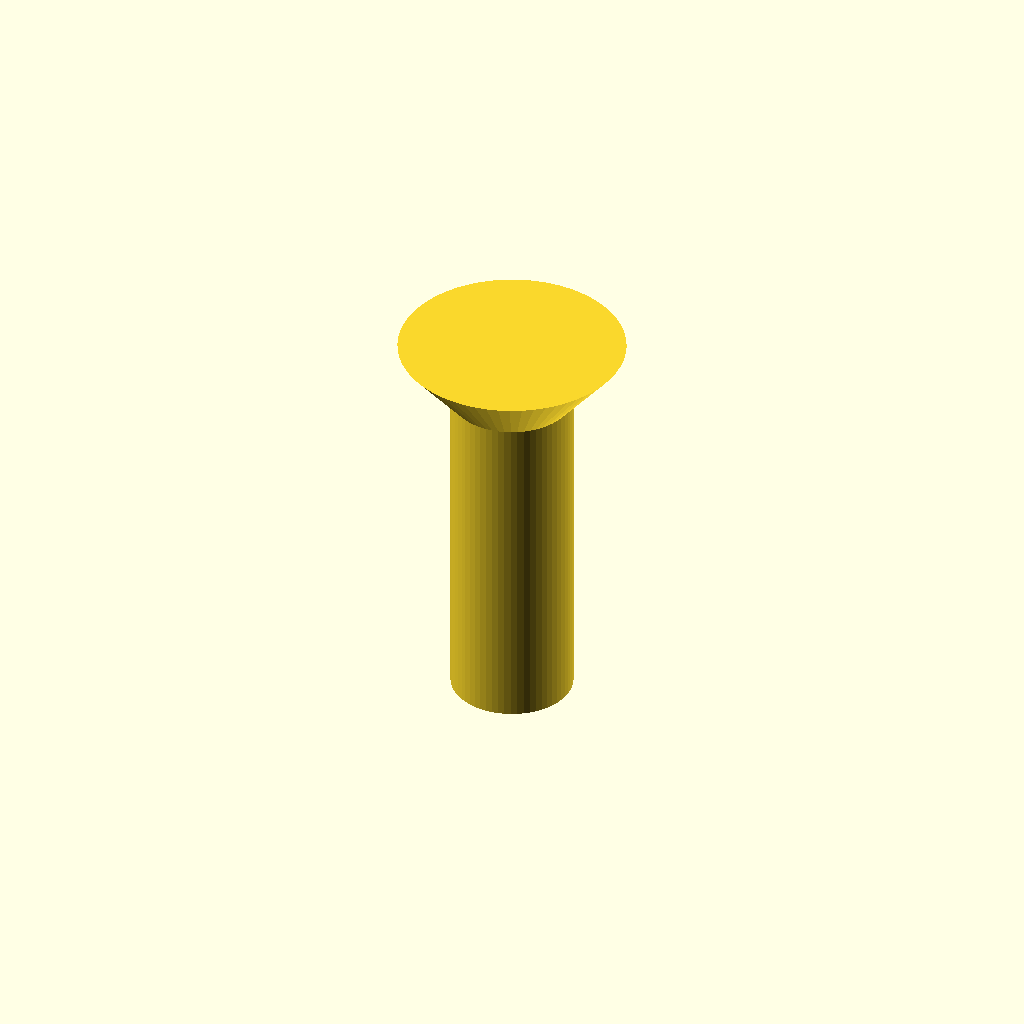
Cell 1: rendered with the file's own defaults.
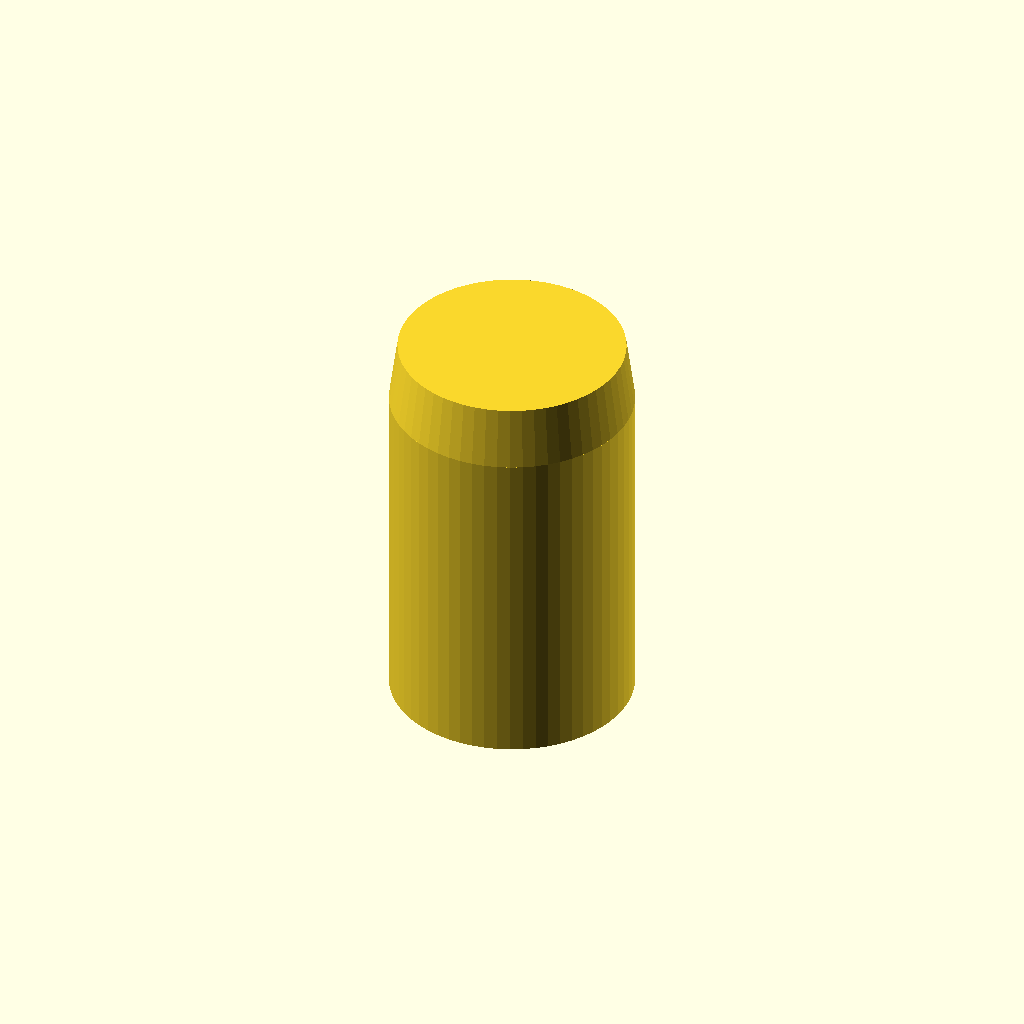
Cell 2 — shaft_d set to 8.6, the other parameters unchanged.
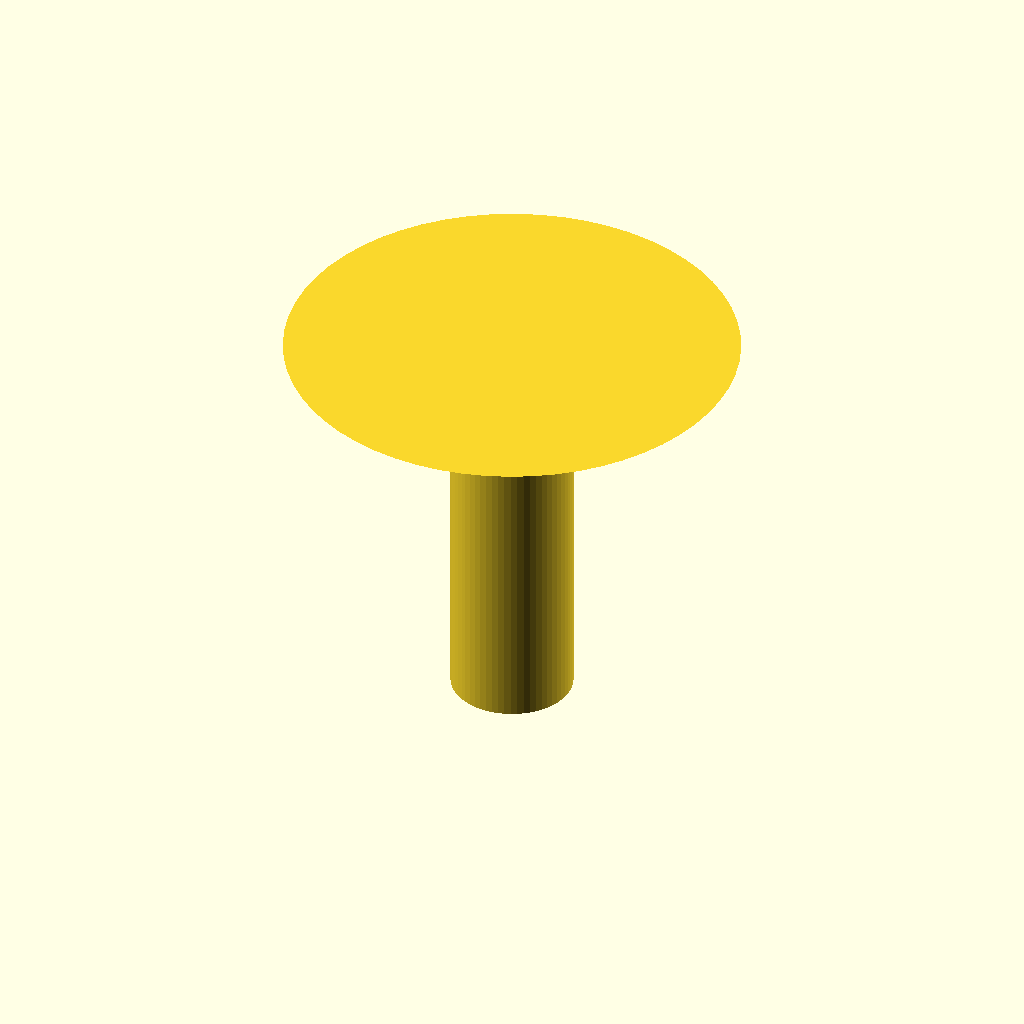
Cell 3 — head_d set to 16, the other parameters unchanged.
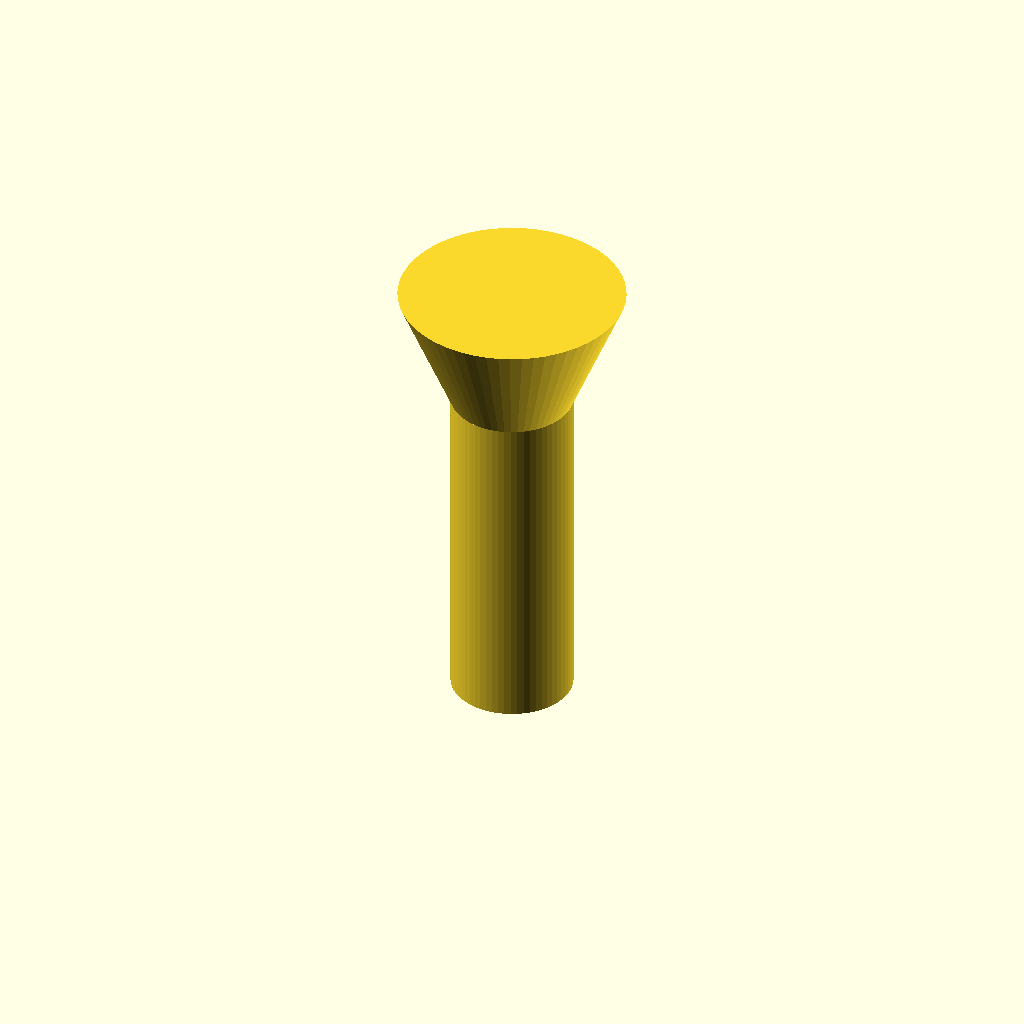
Cell 4 — head_h set to 4.4, the other parameters unchanged.
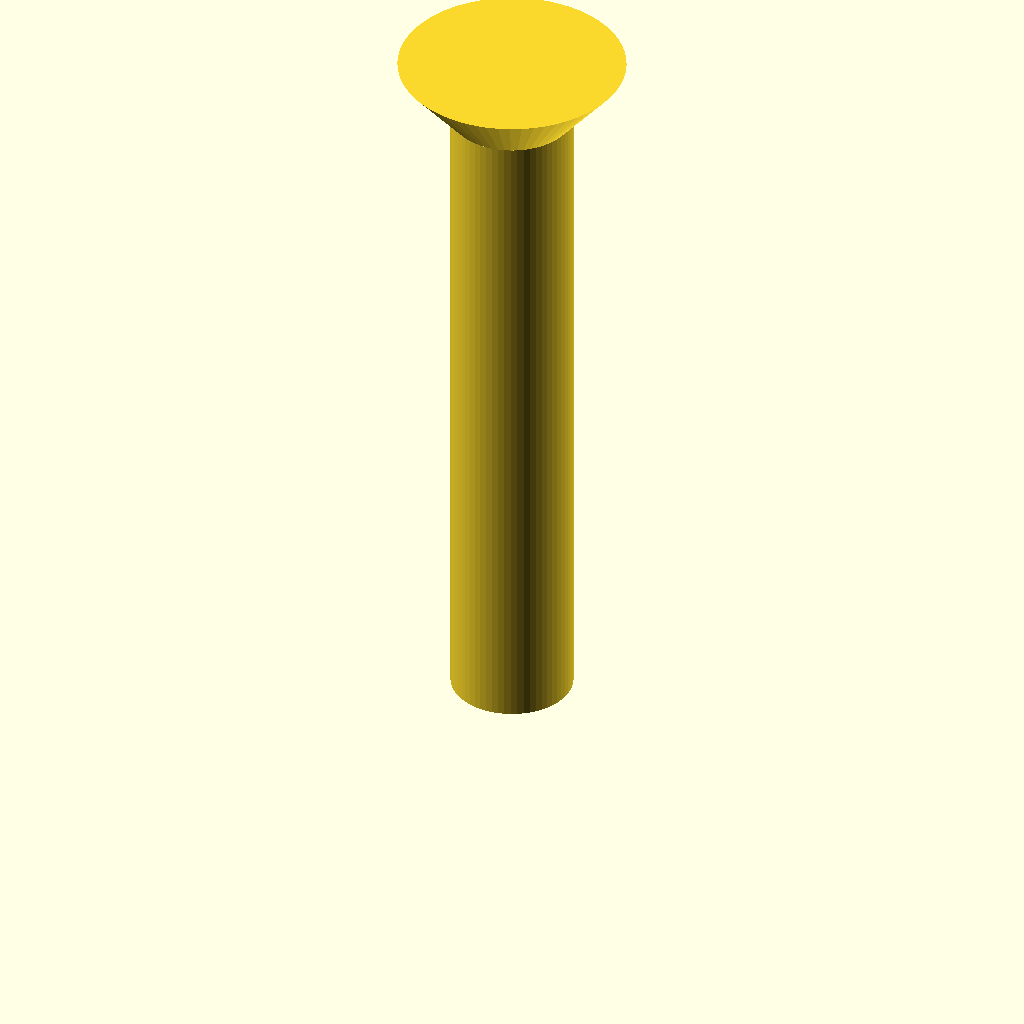
Cell 5 — shaft_l set to 24, the other parameters unchanged.
One fixed orthographic camera (rotation 55°, 0°, 25°; colour scheme Cornfield) for every cell.
The OpenSCAD source (optional_data/data/parts/part_0412.scad):
// Countersunk screw with 90-degree conical head.
$fn = 60;
eps = 0.02;
shaft_d = 4.3;
head_d = 8;
head_h = 2.2;
shaft_l = 12;
union() {
    cylinder(d = shaft_d, h = shaft_l);
    translate([0, 0, shaft_l]) cylinder(d1 = shaft_d, d2 = head_d, h = head_h);
}
Parameter table extracted from the source (name, type, default, range or options):
eps: number, default 0.02
shaft_d: number, default 4.3
head_d: number, default 8
head_h: number, default 2.2
shaft_l: number, default 12
